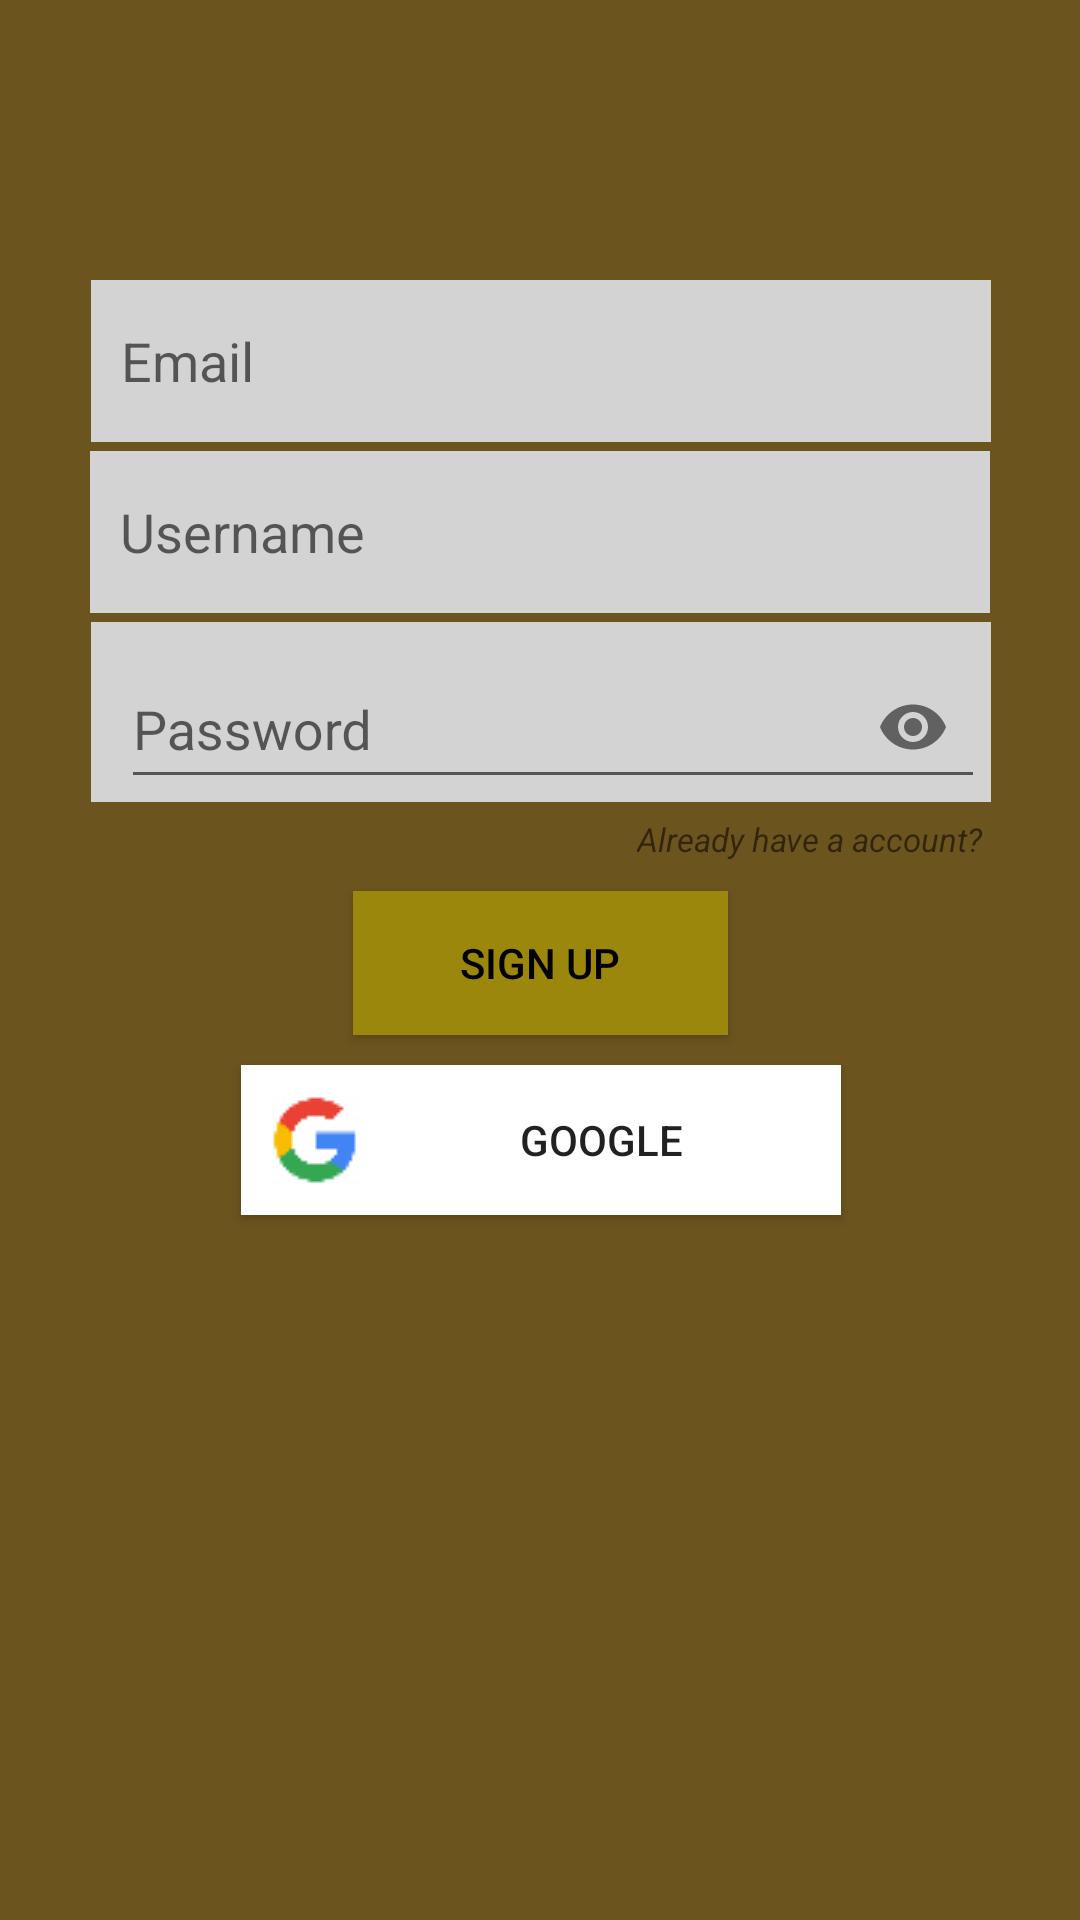

Layout XML and referenced resources for this Android screen:
<!-- AndroidManifest.xml: application theme Theme.ToDoList -->
<!-- res/layout/activity_sign_up.xml -->
<?xml version="1.0" encoding="utf-8"?>
<androidx.constraintlayout.widget.ConstraintLayout xmlns:android="http://schemas.android.com/apk/res/android"
    xmlns:app="http://schemas.android.com/apk/res-auto"
    xmlns:tools="http://schemas.android.com/tools"
    android:layout_width="match_parent"
    android:layout_height="match_parent"
    tools:context=".signUpActivity"
    android:background="@color/field_drab">

    <ImageView
        android:id="@+id/imageView"
        android:layout_width="180dp"
        android:layout_height="200dp"
        android:layout_marginTop="120dp"
        app:layout_constraintBottom_toTopOf="@+id/email"
        app:layout_constraintEnd_toEndOf="parent"
        app:layout_constraintStart_toStartOf="parent"
        app:layout_constraintTop_toTopOf="parent"
        app:layout_constraintVertical_bias="1.0"
        app:srcCompat="@drawable/notes_logo_9" />

    <EditText
        android:id="@+id/email"
        android:layout_width="300dp"
        android:layout_height="54dp"
        android:layout_marginTop="20dp"
        android:layout_marginBottom="3dp"
        android:background="@color/grey"
        android:ems="10"
        android:hint="Email"
        android:inputType="textPersonName"
        android:paddingLeft="10dp"
        app:layout_constraintBottom_toTopOf="@+id/username"
        app:layout_constraintEnd_toEndOf="parent"
        app:layout_constraintHorizontal_bias="0.504"
        app:layout_constraintStart_toStartOf="parent"
        app:layout_constraintTop_toBottomOf="@+id/imageView" />

    <EditText
        android:id="@+id/username"
        android:layout_width="300dp"
        android:layout_height="54dp"
        android:layout_marginBottom="3dp"
        android:background="@color/grey"
        android:ems="10"
        android:hint="Username"
        android:inputType="textPersonName"
        android:paddingLeft="10dp"
        app:layout_constraintBottom_toTopOf="@+id/password"
        app:layout_constraintEnd_toEndOf="parent"
        app:layout_constraintStart_toStartOf="parent"
        app:layout_constraintTop_toBottomOf="@+id/email" />

    <com.google.android.material.textfield.TextInputLayout
        android:id="@+id/password"
        android:layout_width="300dp"
        android:layout_height="60dp"
        android:layout_marginStart="1dp"
        android:layout_marginTop="3dp"
        android:background="@color/grey"
        android:ems="10"
        android:hint="Password"
        android:paddingLeft="10dp"

        app:layout_constraintEnd_toEndOf="parent"
        app:layout_constraintHorizontal_bias="0.495"
        app:layout_constraintStart_toStartOf="parent"
        app:layout_constraintTop_toBottomOf="@+id/username"
        app:passwordToggleEnabled="true">

        <com.google.android.material.textfield.TextInputEditText
            android:id="@+id/password_edit"
            android:layout_width="288dp"
            android:layout_height="48dp"
            android:ems="10"
            android:inputType="textPassword" />
    </com.google.android.material.textfield.TextInputLayout>


    <Button
        android:id="@+id/signUpBtn"
        android:layout_width="125dp"
        android:layout_height="48dp"
        android:layout_marginTop="10dp"
        android:layout_marginBottom="295dp"
        android:background="@color/dark_yellow"
        android:text="Sign Up"
        android:textColor="#000000"
        app:layout_constraintBottom_toBottomOf="parent"
        app:layout_constraintEnd_toEndOf="parent"
        app:layout_constraintStart_toStartOf="parent"
        app:layout_constraintTop_toBottomOf="@+id/accountCreated" />

    <Button
        android:id="@+id/google"
        android:layout_width="200dp"
        android:layout_height="50dp"
        android:layout_marginTop="10dp"
        android:layout_marginBottom="250dp"
        android:background="@color/white"
        android:drawableLeft="@drawable/google"
        android:paddingLeft="10dp"
        android:text="Google"
        app:layout_constraintBottom_toBottomOf="parent"
        app:layout_constraintEnd_toEndOf="@+id/signUpBtn"
        app:layout_constraintStart_toStartOf="@+id/signUpBtn"
        app:layout_constraintTop_toBottomOf="@+id/signUpBtn"
        app:layout_constraintVertical_bias="0.0" />

    <TextView
        android:id="@+id/accountCreated"
        android:layout_width="wrap_content"
        android:layout_height="wrap_content"
        android:layout_marginStart="180dp"
        android:layout_marginTop="5dp"
        android:text="Already have a account?"
        android:textSize="11sp"
        android:textStyle="italic"
        app:layout_constraintBottom_toTopOf="@+id/signUpBtn"
        app:layout_constraintEnd_toEndOf="parent"
        app:layout_constraintStart_toStartOf="parent"
        app:layout_constraintTop_toBottomOf="@+id/password" />


</androidx.constraintlayout.widget.ConstraintLayout>
<!-- resources referenced by this layout -->
<resources>
  <color name="dark_yellow">#9b870c</color>
  <color name="field_drab">#6c541e</color>
  <color name="grey">#d3d3d3</color>
  <color name="white">#FFFFFFFF</color>
  <!-- drawable google: png bitmap (drawable, 999 bytes) -->
  <style name="Theme.ToDoList" parent="Theme.AppCompat.Light.NoActionBar">
          
          <item name="colorPrimary">@color/purple_500</item>
          <item name="colorPrimaryVariant">@color/purple_700</item>
          <item name="colorOnPrimary">@color/white</item>
          
          <item name="colorSecondary">@color/teal_200</item>
          <item name="colorSecondaryVariant">@color/teal_700</item>
          <item name="colorOnSecondary">@color/black</item>
          
          <item name="android:statusBarColor" tools:targetApi="l">?attr/colorPrimaryVariant</item>
          
      </style>
  <color name="purple_500">#FF6200EE</color>
  <color name="purple_700">#FF3700B3</color>
  <color name="teal_200">#FF03DAC5</color>
  <color name="teal_700">#FF018786</color>
  <color name="black">#FF000000</color>
</resources>
